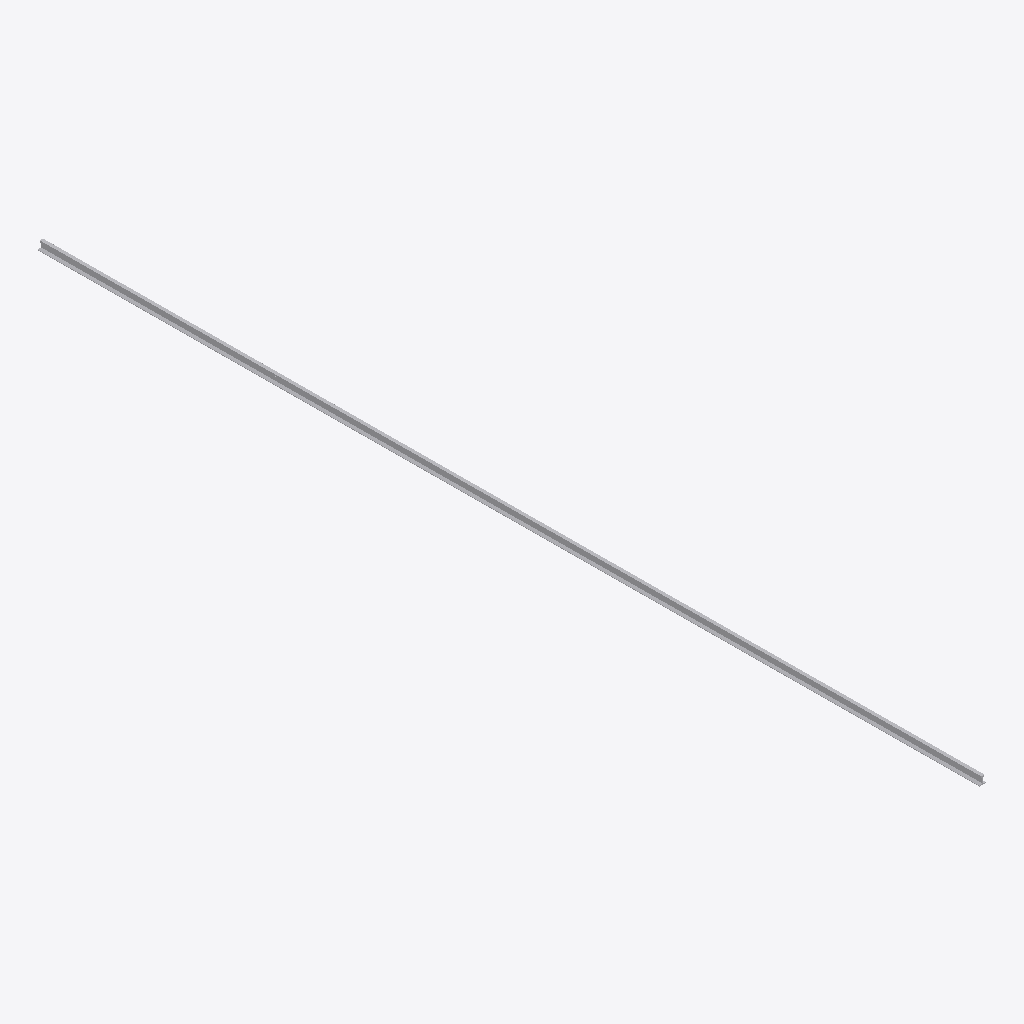
Isometric view of an IFC building model (IFC-SPF (STEP), schema IFC4, length unit metre), seen from the south-west, elements coloured by IFC class: 1 other element (light grey).
Extent 0.1 m × 20.0 m × 0.3 m (x, y, z). Elements (1): 1 IfcCivilElement.

HEADER;
FILE_DESCRIPTION(('ViewDefinition [ReferenceView_V1.2]'),'2;1');
FILE_NAME('C:\\Users\\a.hernandez\\OneDrive - EGIS Group\\Documents\\APPS\\Reporte-ifc-LOD','2026-03-22T22:15:15',('a.hernandez'),('EGIS'),'GeometryGymIFCcore v25.2.25.0 by Geometry Gym Pt','Autodesk - Civil 3D 2026 IfcInfra Plugin - 13.8.','None');
FILE_SCHEMA(('IFC4'));
ENDSEC;
DATA;
#12=IFCPROJECT('0wa231yDfCXxnarg_pvOe8',$,'Unknown',$,$,$,$,(#15),#13);
#6=IFCSITE('1xq3Jx7v1Ei9VLtRWhcAGA',$,'UnknownName',$,$,#5,$,$,$,$,$,$,$,#7);
#27=IFCCIVILELEMENT('2eZ2Q6gVf4Nem8VVOJoLhU',$,'RIEL_60R1_ACERO_a1435mm',$,$,#26,#23,'FD1C');
ENDSEC;
